Run: headless pygame with SDL's dummy video driver; simulated clock (each Clock.tick advances the game by its frame time, no real sleeping); random seed 0; keys injected as events and as key.get_pressed() state; mouse plan: one left click at the window centre at the start of phase 2, then a move to the lower-right quarter at the start of phase 3.
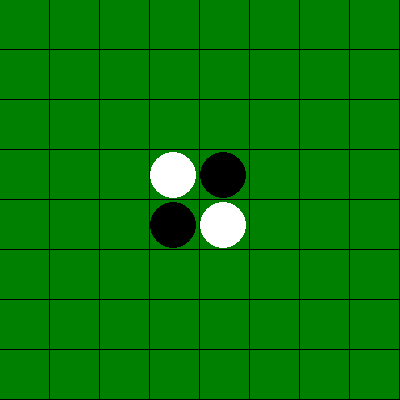
Frame 1 of 4 · flips 1–60 · no input
Frame 2 of 4 · flips 61–180 · clicked the window centre · tapped SPACE, RETURN · held RIGHT (→), D · screen unchanged from frame 1, image omitted
Frame 3 of 4 · flips 181–300 · moved the mouse to the lower-right quarter · held DOWN (↓), S · screen unchanged from frame 2, image omitted
Frame 4 of 4 · flips 301–420 · held LEFT (←), A, UP (↑), W · screen unchanged from frame 3, image omitted

The pygame program that drew these frames:

import pygame
import sys

# Initialize Pygame
pygame.init()

# Constants
WIDTH, HEIGHT = 400, 400
ROWS, COLS = 8, 8
SQUARE_SIZE = WIDTH // COLS
PAD = 1

# Colors
BLACK = (0, 0, 0)
WHITE = (255, 255, 255)
GREEN = (0, 128, 0)

# 1 = black
player = 1

# Initialize the screen
SCREEN = pygame.display.set_mode((WIDTH, HEIGHT))
pygame.display.set_caption("Reversi test")

board = []
def init_board():
    for i in range(ROWS):
        row = []
        for j in range(COLS):
            row.append(0)
        board.append(row)

    SCREEN.fill(BLACK)
    x1, y1 = 0, 0
    dx, dy = SQUARE_SIZE, SQUARE_SIZE
    for i in range(ROWS):
        for j in range(COLS):
            pygame.draw.rect(SCREEN, GREEN, (x1, y1, dx - PAD, dy - PAD))
            x1 += SQUARE_SIZE
        y1 += SQUARE_SIZE
        x1 = 0

def draw_pieces():
    x, y = SQUARE_SIZE // 2, SQUARE_SIZE // 2
    radius = SQUARE_SIZE // 2 - PAD*2
    for i in range(ROWS):
        for j in range(COLS):
            p = board[i][j]
            if p != 0:
                color = BLACK if p == 1 else WHITE
                pygame.draw.circle(SCREEN, color, (x, y), radius)
            x += SQUARE_SIZE
        y += SQUARE_SIZE
        x = radius

def initial_placement():
    make_move(3, 3, -1)
    make_move(4, 4, -1)
    make_move(4, 3, 1)
    make_move(3, 4, 1)



def make_move(i, j, p):
    board[i][j] = p

def convert_xy_to_rowcol(x, y):
    print(f"x={x}, y={y}")
    row = y // SQUARE_SIZE
    col = x // SQUARE_SIZE
    return row, col

def valid_move(row, col):
    # check if piece is already there
    if board[row][col] != 0:
        return False

    # check if neighboring pieces
    neighbor_count = 0
    for i in [-1, 0, 1]:
        for j in [-1, 0, 1]:
            i_neighbor = row + i
            j_neighbor = col + j
            if i_neighbor < 0 or j_neighbor < 0 or i_neighbor >= ROWS or j_neighbor >= COLS:
                continue
            if board[i_neighbor][j_neighbor] != 0:
                neighbor_count += 1
    if neighbor_count == 0:
        return False

    # move is valid
    return True

def valid_row(x):
    return 0 <= x < ROWS

def valid_col(x):
    return 0 <= x < COLS

def flip_pieces(row, col, p):
    for dx in [-1, 0, 1]:
        for dy in [-1, 0, 1]:
            if dx == 0 and dy == 0:
                continue
            x = row + dx
            y = col + dy
            count = 0
            while valid_row(x) and valid_col(y) and board[x][y] == -p:
                x += dx
                y += dy
                count += 1
            if count > 0 and valid_row(x) and valid_col(y) and board[x][y] == p:
                x = row + dx
                y = col + dy
                while board[x][y] != p:
                    # make a flip
                    board[x][y] = p
                    x += dx
                    y += dy


# main
init_board()
initial_placement()
while True:
    for event in pygame.event.get():
        if event.type == pygame.QUIT:
            pygame.quit()
            sys.exit()
        elif event.type == pygame.MOUSEBUTTONDOWN and event.button == 1:
            x, y = pygame.mouse.get_pos()
            row, col = convert_xy_to_rowcol(x, y)
            if valid_move(row, col):
                make_move(row, col, player)
                flip_pieces(row, col, player)
            player = -player

    # game code
    draw_pieces()
    pygame.display.flip()
